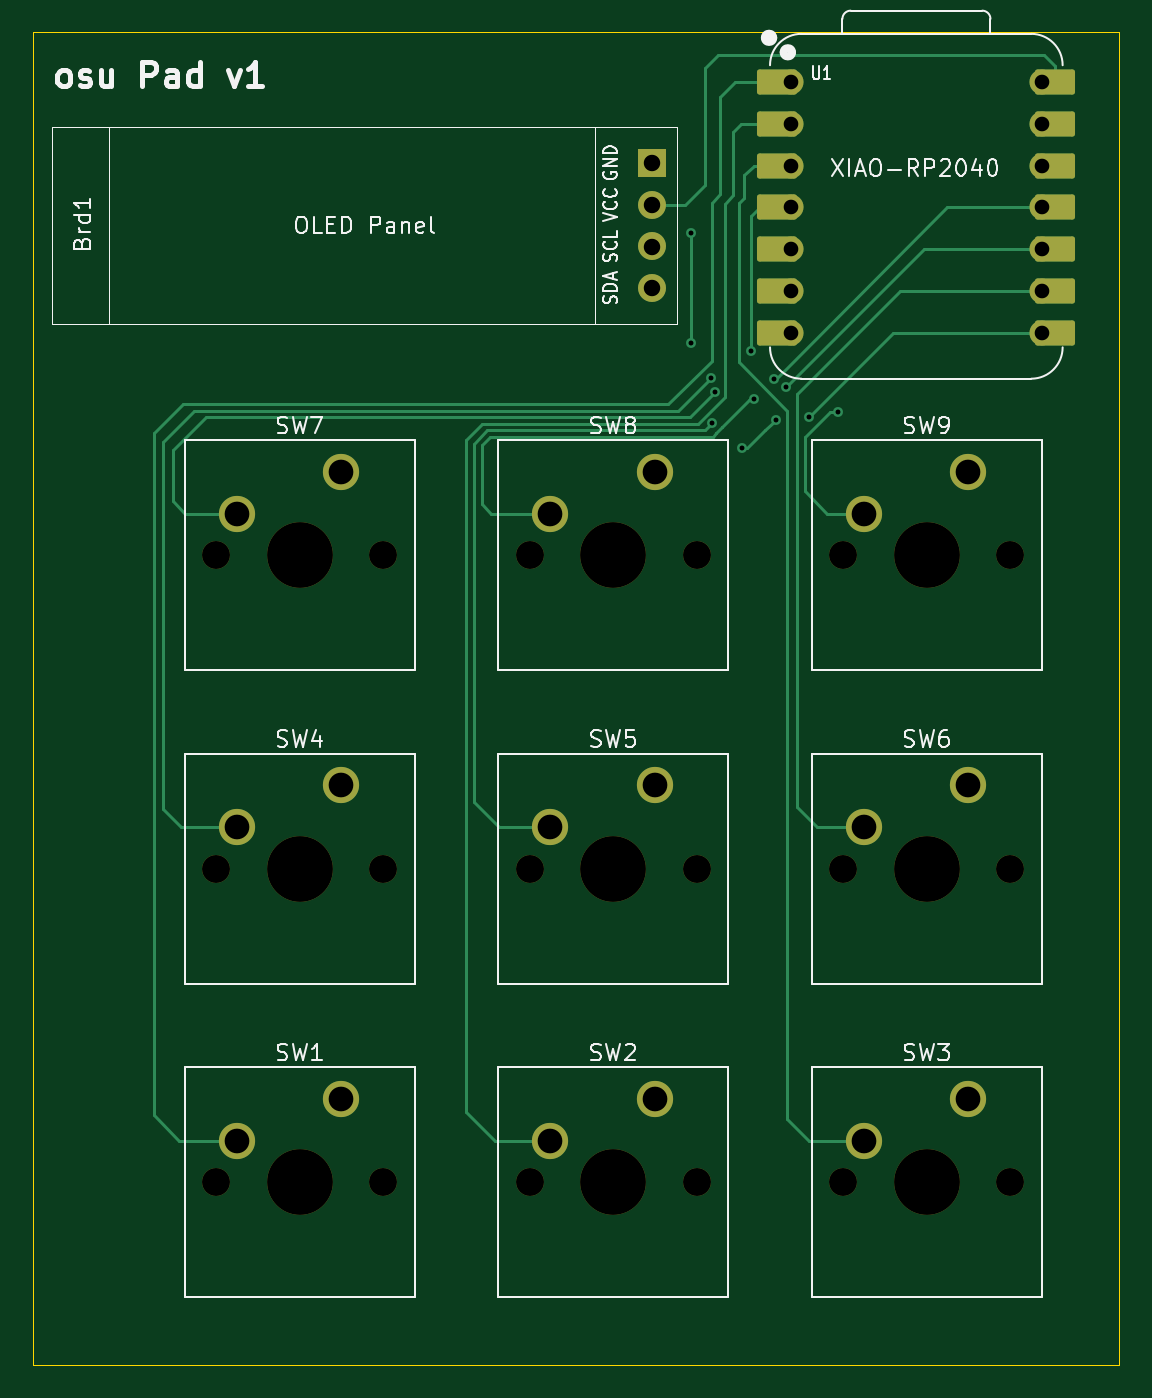
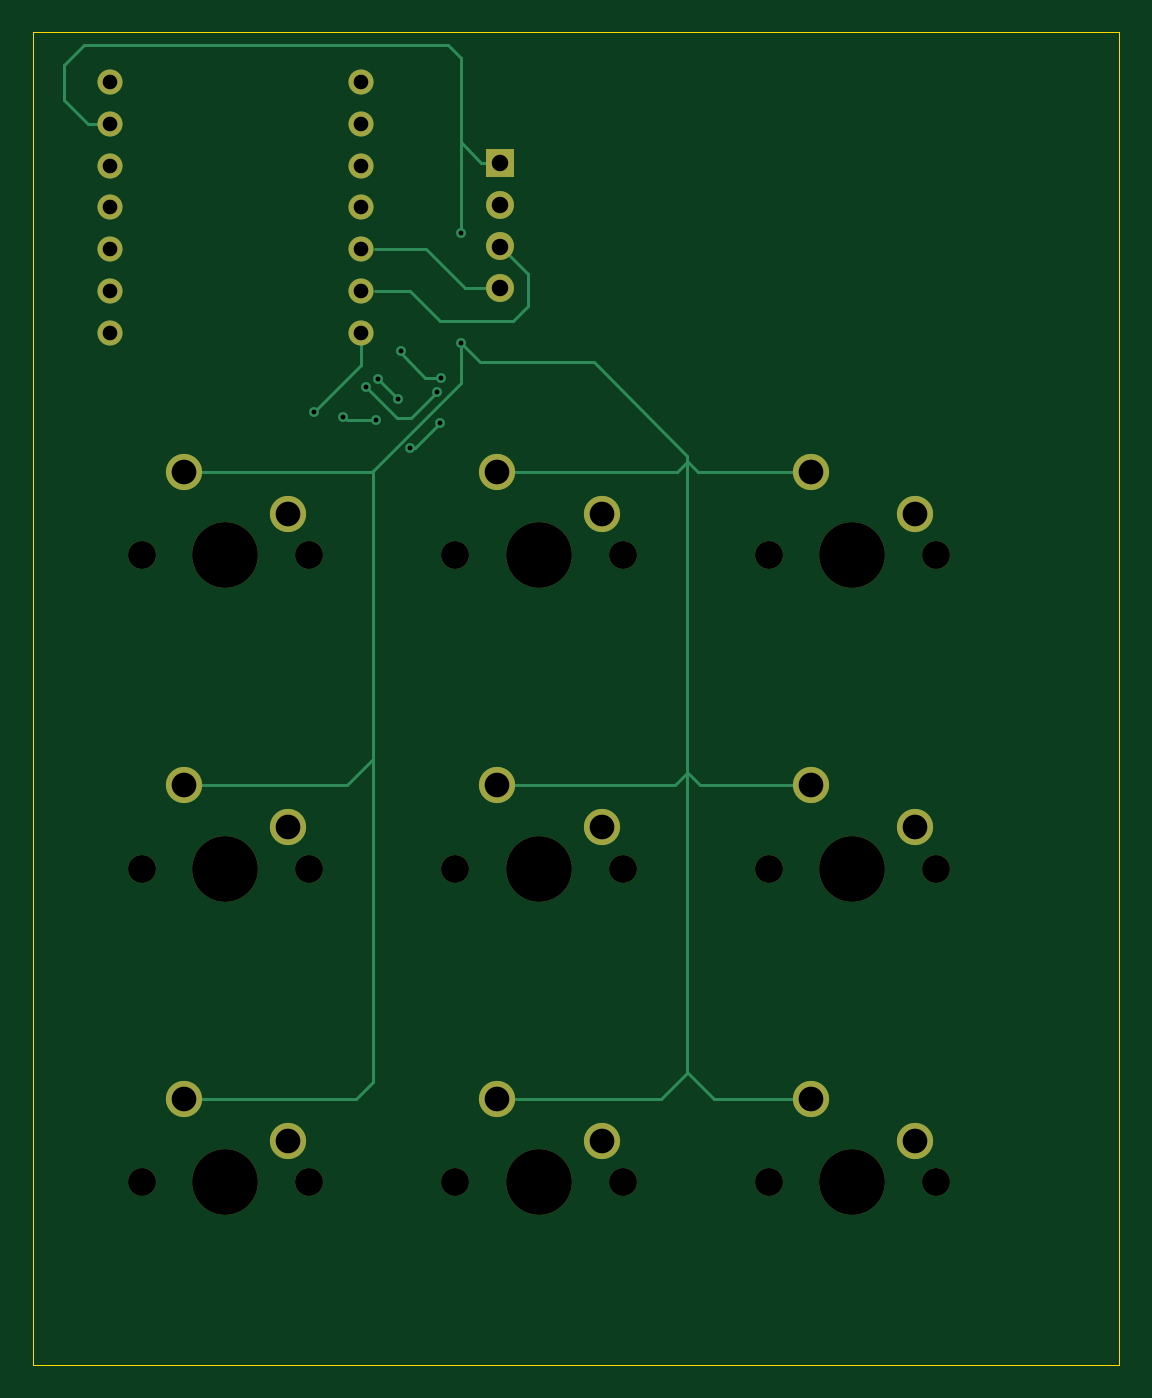
Circuit board: 11 layer files. Board 66.0 x 81.0 mm.
- bottom_copper: osuPad-B_Cu.gbr (7382 bytes)
- bottom_mask: osuPad-B_Mask.gbr (2584 bytes)
- paste: osuPad-B_Paste.gbr (449 bytes)
- bottom_silk: osuPad-B_Silkscreen.gbr (450 bytes)
- outline: osuPad-Edge_Cuts.gbr (603 bytes)
- top_copper: osuPad-F_Cu.gbr (10412 bytes)
- top_mask: osuPad-F_Mask.gbr (3819 bytes)
- paste: osuPad-F_Paste.gbr (449 bytes)
- top_silk: osuPad-F_Silkscreen.gbr (43058 bytes)
- drill: osuPad-NPTH.drl (796 bytes)
- drill: osuPad-PTH.drl (1290 bytes)

=== bottom_copper: osuPad-B_Cu.gbr (7382 bytes, source omitted) ===
=== bottom_mask: osuPad-B_Mask.gbr ===
%TF.GenerationSoftware,KiCad,Pcbnew,9.0.2*%
%TF.CreationDate,2025-06-19T18:20:55+08:00*%
%TF.ProjectId,osuPad,6f737550-6164-42e6-9b69-6361645f7063,rev?*%
%TF.SameCoordinates,Original*%
%TF.FileFunction,Soldermask,Bot*%
%TF.FilePolarity,Negative*%
%FSLAX46Y46*%
G04 Gerber Fmt 4.6, Leading zero omitted, Abs format (unit mm)*
G04 Created by KiCad (PCBNEW 9.0.2) date 2025-06-19 18:20:55*
%MOMM*%
%LPD*%
G01*
G04 APERTURE LIST*
%ADD10C,1.700000*%
%ADD11C,4.000000*%
%ADD12C,2.200000*%
%ADD13R,1.700000X1.700000*%
%ADD14O,1.700000X1.700000*%
%ADD15C,1.524000*%
G04 APERTURE END LIST*
D10*
%TO.C,SW4*%
X109620000Y-110750000D03*
D11*
X114700000Y-110750000D03*
D10*
X119780000Y-110750000D03*
D12*
X117240000Y-105670000D03*
X110890000Y-108210000D03*
%TD*%
D10*
%TO.C,SW5*%
X128670000Y-110750000D03*
D11*
X133750000Y-110750000D03*
D10*
X138830000Y-110750000D03*
D12*
X136290000Y-105670000D03*
X129940000Y-108210000D03*
%TD*%
D10*
%TO.C,SW6*%
X147720000Y-110750000D03*
D11*
X152800000Y-110750000D03*
D10*
X157880000Y-110750000D03*
D12*
X155340000Y-105670000D03*
X148990000Y-108210000D03*
%TD*%
D13*
%TO.C,Brd1*%
X136131250Y-67848750D03*
D14*
X136131250Y-70388750D03*
X136131250Y-72928750D03*
X136131250Y-75468750D03*
%TD*%
D10*
%TO.C,SW9*%
X147720000Y-91700000D03*
D11*
X152800000Y-91700000D03*
D10*
X157880000Y-91700000D03*
D12*
X155340000Y-86620000D03*
X148990000Y-89160000D03*
%TD*%
D10*
%TO.C,SW1*%
X109620000Y-129800000D03*
D11*
X114700000Y-129800000D03*
D10*
X119780000Y-129800000D03*
D12*
X117240000Y-124720000D03*
X110890000Y-127260000D03*
%TD*%
D10*
%TO.C,SW8*%
X128670000Y-91700000D03*
D11*
X133750000Y-91700000D03*
D10*
X138830000Y-91700000D03*
D12*
X136290000Y-86620000D03*
X129940000Y-89160000D03*
%TD*%
D10*
%TO.C,SW7*%
X109620000Y-91700000D03*
D11*
X114700000Y-91700000D03*
D10*
X119780000Y-91700000D03*
D12*
X117240000Y-86620000D03*
X110890000Y-89160000D03*
%TD*%
D10*
%TO.C,SW3*%
X147720000Y-129800000D03*
D11*
X152800000Y-129800000D03*
D10*
X157880000Y-129800000D03*
D12*
X155340000Y-124720000D03*
X148990000Y-127260000D03*
%TD*%
D15*
%TO.C,U1*%
X144556250Y-62928750D03*
X144556250Y-65468750D03*
X144556250Y-68008750D03*
X144556250Y-70548750D03*
X144556250Y-73088750D03*
X144556250Y-75628750D03*
X144556250Y-78168750D03*
X159796250Y-78168750D03*
X159796250Y-75628750D03*
X159796250Y-73088750D03*
X159796250Y-70548750D03*
X159796250Y-68008750D03*
X159796250Y-65468750D03*
X159796250Y-62928750D03*
%TD*%
D10*
%TO.C,SW2*%
X128670000Y-129800000D03*
D11*
X133750000Y-129800000D03*
D10*
X138830000Y-129800000D03*
D12*
X136290000Y-124720000D03*
X129940000Y-127260000D03*
%TD*%
M02*

=== paste: osuPad-B_Paste.gbr ===
%TF.GenerationSoftware,KiCad,Pcbnew,9.0.2*%
%TF.CreationDate,2025-06-19T18:20:55+08:00*%
%TF.ProjectId,osuPad,6f737550-6164-42e6-9b69-6361645f7063,rev?*%
%TF.SameCoordinates,Original*%
%TF.FileFunction,Paste,Bot*%
%TF.FilePolarity,Positive*%
%FSLAX46Y46*%
G04 Gerber Fmt 4.6, Leading zero omitted, Abs format (unit mm)*
G04 Created by KiCad (PCBNEW 9.0.2) date 2025-06-19 18:20:55*
%MOMM*%
%LPD*%
G01*
G04 APERTURE LIST*
G04 APERTURE END LIST*
M02*

=== bottom_silk: osuPad-B_Silkscreen.gbr ===
%TF.GenerationSoftware,KiCad,Pcbnew,9.0.2*%
%TF.CreationDate,2025-06-19T18:20:55+08:00*%
%TF.ProjectId,osuPad,6f737550-6164-42e6-9b69-6361645f7063,rev?*%
%TF.SameCoordinates,Original*%
%TF.FileFunction,Legend,Bot*%
%TF.FilePolarity,Positive*%
%FSLAX46Y46*%
G04 Gerber Fmt 4.6, Leading zero omitted, Abs format (unit mm)*
G04 Created by KiCad (PCBNEW 9.0.2) date 2025-06-19 18:20:55*
%MOMM*%
%LPD*%
G01*
G04 APERTURE LIST*
G04 APERTURE END LIST*
M02*

=== outline: osuPad-Edge_Cuts.gbr ===
%TF.GenerationSoftware,KiCad,Pcbnew,9.0.2*%
%TF.CreationDate,2025-06-19T18:20:55+08:00*%
%TF.ProjectId,osuPad,6f737550-6164-42e6-9b69-6361645f7063,rev?*%
%TF.SameCoordinates,Original*%
%TF.FileFunction,Profile,NP*%
%FSLAX46Y46*%
G04 Gerber Fmt 4.6, Leading zero omitted, Abs format (unit mm)*
G04 Created by KiCad (PCBNEW 9.0.2) date 2025-06-19 18:20:55*
%MOMM*%
%LPD*%
G01*
G04 APERTURE LIST*
%TA.AperFunction,Profile*%
%ADD10C,0.050000*%
%TD*%
G04 APERTURE END LIST*
D10*
X98500000Y-59900000D02*
X164500000Y-59900000D01*
X164500000Y-140900000D01*
X98500000Y-140900000D01*
X98500000Y-59900000D01*
M02*

=== top_copper: osuPad-F_Cu.gbr (10412 bytes, source omitted) ===
=== top_mask: osuPad-F_Mask.gbr ===
%TF.GenerationSoftware,KiCad,Pcbnew,9.0.2*%
%TF.CreationDate,2025-06-19T18:20:55+08:00*%
%TF.ProjectId,osuPad,6f737550-6164-42e6-9b69-6361645f7063,rev?*%
%TF.SameCoordinates,Original*%
%TF.FileFunction,Soldermask,Top*%
%TF.FilePolarity,Negative*%
%FSLAX46Y46*%
G04 Gerber Fmt 4.6, Leading zero omitted, Abs format (unit mm)*
G04 Created by KiCad (PCBNEW 9.0.2) date 2025-06-19 18:20:55*
%MOMM*%
%LPD*%
G01*
G04 APERTURE LIST*
G04 Aperture macros list*
%AMRoundRect*
0 Rectangle with rounded corners*
0 $1 Rounding radius*
0 $2 $3 $4 $5 $6 $7 $8 $9 X,Y pos of 4 corners*
0 Add a 4 corners polygon primitive as box body*
4,1,4,$2,$3,$4,$5,$6,$7,$8,$9,$2,$3,0*
0 Add four circle primitives for the rounded corners*
1,1,$1+$1,$2,$3*
1,1,$1+$1,$4,$5*
1,1,$1+$1,$6,$7*
1,1,$1+$1,$8,$9*
0 Add four rect primitives between the rounded corners*
20,1,$1+$1,$2,$3,$4,$5,0*
20,1,$1+$1,$4,$5,$6,$7,0*
20,1,$1+$1,$6,$7,$8,$9,0*
20,1,$1+$1,$8,$9,$2,$3,0*%
G04 Aperture macros list end*
%ADD10C,1.700000*%
%ADD11C,4.000000*%
%ADD12C,2.200000*%
%ADD13R,1.700000X1.700000*%
%ADD14O,1.700000X1.700000*%
%ADD15RoundRect,0.152400X1.063600X0.609600X-1.063600X0.609600X-1.063600X-0.609600X1.063600X-0.609600X0*%
%ADD16C,1.524000*%
%ADD17RoundRect,0.152400X-1.063600X-0.609600X1.063600X-0.609600X1.063600X0.609600X-1.063600X0.609600X0*%
G04 APERTURE END LIST*
D10*
%TO.C,SW4*%
X109620000Y-110750000D03*
D11*
X114700000Y-110750000D03*
D10*
X119780000Y-110750000D03*
D12*
X117240000Y-105670000D03*
X110890000Y-108210000D03*
%TD*%
D10*
%TO.C,SW5*%
X128670000Y-110750000D03*
D11*
X133750000Y-110750000D03*
D10*
X138830000Y-110750000D03*
D12*
X136290000Y-105670000D03*
X129940000Y-108210000D03*
%TD*%
D10*
%TO.C,SW6*%
X147720000Y-110750000D03*
D11*
X152800000Y-110750000D03*
D10*
X157880000Y-110750000D03*
D12*
X155340000Y-105670000D03*
X148990000Y-108210000D03*
%TD*%
D13*
%TO.C,Brd1*%
X136131250Y-67848750D03*
D14*
X136131250Y-70388750D03*
X136131250Y-72928750D03*
X136131250Y-75468750D03*
%TD*%
D10*
%TO.C,SW9*%
X147720000Y-91700000D03*
D11*
X152800000Y-91700000D03*
D10*
X157880000Y-91700000D03*
D12*
X155340000Y-86620000D03*
X148990000Y-89160000D03*
%TD*%
D10*
%TO.C,SW1*%
X109620000Y-129800000D03*
D11*
X114700000Y-129800000D03*
D10*
X119780000Y-129800000D03*
D12*
X117240000Y-124720000D03*
X110890000Y-127260000D03*
%TD*%
D10*
%TO.C,SW8*%
X128670000Y-91700000D03*
D11*
X133750000Y-91700000D03*
D10*
X138830000Y-91700000D03*
D12*
X136290000Y-86620000D03*
X129940000Y-89160000D03*
%TD*%
D10*
%TO.C,SW7*%
X109620000Y-91700000D03*
D11*
X114700000Y-91700000D03*
D10*
X119780000Y-91700000D03*
D12*
X117240000Y-86620000D03*
X110890000Y-89160000D03*
%TD*%
D10*
%TO.C,SW3*%
X147720000Y-129800000D03*
D11*
X152800000Y-129800000D03*
D10*
X157880000Y-129800000D03*
D12*
X155340000Y-124720000D03*
X148990000Y-127260000D03*
%TD*%
D15*
%TO.C,U1*%
X143721250Y-62928750D03*
D16*
X144556250Y-62928750D03*
D15*
X143721250Y-65468750D03*
D16*
X144556250Y-65468750D03*
D15*
X143721250Y-68008750D03*
D16*
X144556250Y-68008750D03*
D15*
X143721250Y-70548750D03*
D16*
X144556250Y-70548750D03*
D15*
X143721250Y-73088750D03*
D16*
X144556250Y-73088750D03*
D15*
X143721250Y-75628750D03*
D16*
X144556250Y-75628750D03*
D15*
X143721250Y-78168750D03*
D16*
X144556250Y-78168750D03*
X159796250Y-78168750D03*
D17*
X160631250Y-78168750D03*
D16*
X159796250Y-75628750D03*
D17*
X160631250Y-75628750D03*
D16*
X159796250Y-73088750D03*
D17*
X160631250Y-73088750D03*
D16*
X159796250Y-70548750D03*
D17*
X160631250Y-70548750D03*
D16*
X159796250Y-68008750D03*
D17*
X160631250Y-68008750D03*
D16*
X159796250Y-65468750D03*
D17*
X160631250Y-65468750D03*
D16*
X159796250Y-62928750D03*
D17*
X160631250Y-62928750D03*
%TD*%
D10*
%TO.C,SW2*%
X128670000Y-129800000D03*
D11*
X133750000Y-129800000D03*
D10*
X138830000Y-129800000D03*
D12*
X136290000Y-124720000D03*
X129940000Y-127260000D03*
%TD*%
M02*

=== paste: osuPad-F_Paste.gbr ===
%TF.GenerationSoftware,KiCad,Pcbnew,9.0.2*%
%TF.CreationDate,2025-06-19T18:20:55+08:00*%
%TF.ProjectId,osuPad,6f737550-6164-42e6-9b69-6361645f7063,rev?*%
%TF.SameCoordinates,Original*%
%TF.FileFunction,Paste,Top*%
%TF.FilePolarity,Positive*%
%FSLAX46Y46*%
G04 Gerber Fmt 4.6, Leading zero omitted, Abs format (unit mm)*
G04 Created by KiCad (PCBNEW 9.0.2) date 2025-06-19 18:20:55*
%MOMM*%
%LPD*%
G01*
G04 APERTURE LIST*
G04 APERTURE END LIST*
M02*

=== top_silk: osuPad-F_Silkscreen.gbr (43058 bytes, source omitted) ===
=== drill: osuPad-NPTH.drl ===
M48
; DRILL file {KiCad 9.0.2} date 2025-06-19T18:20:50+0800
; FORMAT={-:-/ absolute / metric / decimal}
; #@! TF.CreationDate,2025-06-19T18:20:50+08:00
; #@! TF.GenerationSoftware,Kicad,Pcbnew,9.0.2
; #@! TF.FileFunction,NonPlated,1,2,NPTH
FMAT,2
METRIC
; #@! TA.AperFunction,NonPlated,NPTH,ComponentDrill
T1C1.700
; #@! TA.AperFunction,NonPlated,NPTH,ComponentDrill
T2C4.000
%
G90
G05
T1
X109.62Y-91.7
X109.62Y-110.75
X109.62Y-129.8
X119.78Y-91.7
X119.78Y-110.75
X119.78Y-129.8
X128.67Y-91.7
X128.67Y-110.75
X128.67Y-129.8
X138.83Y-91.7
X138.83Y-110.75
X138.83Y-129.8
X147.72Y-91.7
X147.72Y-110.75
X147.72Y-129.8
X157.88Y-91.7
X157.88Y-110.75
X157.88Y-129.8
T2
X114.7Y-91.7
X114.7Y-110.75
X114.7Y-129.8
X133.75Y-91.7
X133.75Y-110.75
X133.75Y-129.8
X152.8Y-91.7
X152.8Y-110.75
X152.8Y-129.8
M30

=== drill: osuPad-PTH.drl ===
M48
; DRILL file {KiCad 9.0.2} date 2025-06-19T18:20:50+0800
; FORMAT={-:-/ absolute / metric / decimal}
; #@! TF.CreationDate,2025-06-19T18:20:50+08:00
; #@! TF.GenerationSoftware,Kicad,Pcbnew,9.0.2
; #@! TF.FileFunction,Plated,1,2,PTH
FMAT,2
METRIC
; #@! TA.AperFunction,Plated,PTH,ViaDrill
T1C0.300
; #@! TA.AperFunction,Plated,PTH,ComponentDrill
T2C0.889
; #@! TA.AperFunction,Plated,PTH,ComponentDrill
T3C1.000
; #@! TA.AperFunction,Plated,PTH,ComponentDrill
T4C1.500
%
G90
G05
T1
X138.5Y-72.1
X138.5Y-78.8
X139.7Y-80.9
X139.776Y-83.676
X139.931Y-81.769
X141.607Y-85.193
X142.131Y-79.3
X142.331Y-82.169
X143.531Y-80.969
X143.631Y-83.469
X144.256Y-81.469
X145.631Y-83.269
X147.4Y-83.0
T2
X144.556Y-62.929
X144.556Y-65.469
X144.556Y-68.009
X144.556Y-70.549
X144.556Y-73.089
X144.556Y-75.629
X144.556Y-78.169
X159.796Y-62.929
X159.796Y-65.469
X159.796Y-68.009
X159.796Y-70.549
X159.796Y-73.089
X159.796Y-75.629
X159.796Y-78.169
T3
X136.131Y-67.849
X136.131Y-70.389
X136.131Y-72.929
X136.131Y-75.469
T4
X110.89Y-89.16
X110.89Y-108.21
X110.89Y-127.26
X117.24Y-86.62
X117.24Y-105.67
X117.24Y-124.72
X129.94Y-89.16
X129.94Y-108.21
X129.94Y-127.26
X136.29Y-86.62
X136.29Y-105.67
X136.29Y-124.72
X148.99Y-89.16
X148.99Y-108.21
X148.99Y-127.26
X155.34Y-86.62
X155.34Y-105.67
X155.34Y-124.72
M30

